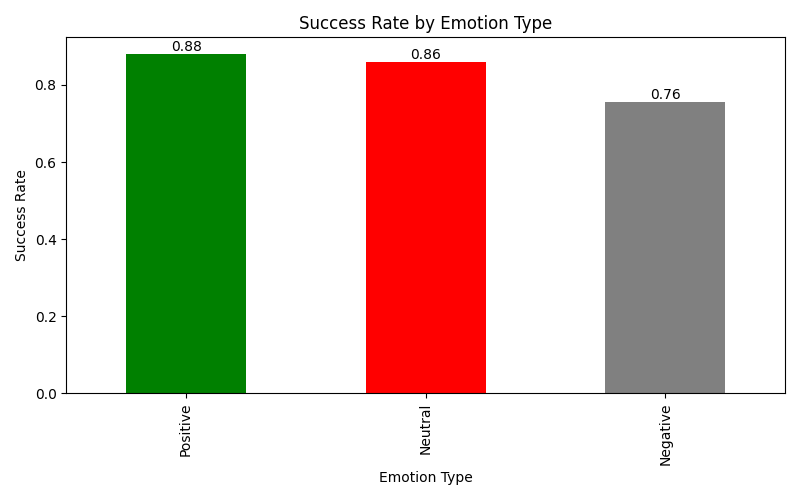

The data file committed next to this chart (first rows):
Emotion_Type, NegoOutcomeLabel_x
Negative, 0.7559
Neutral, 0.8608
Positive, 0.8797
